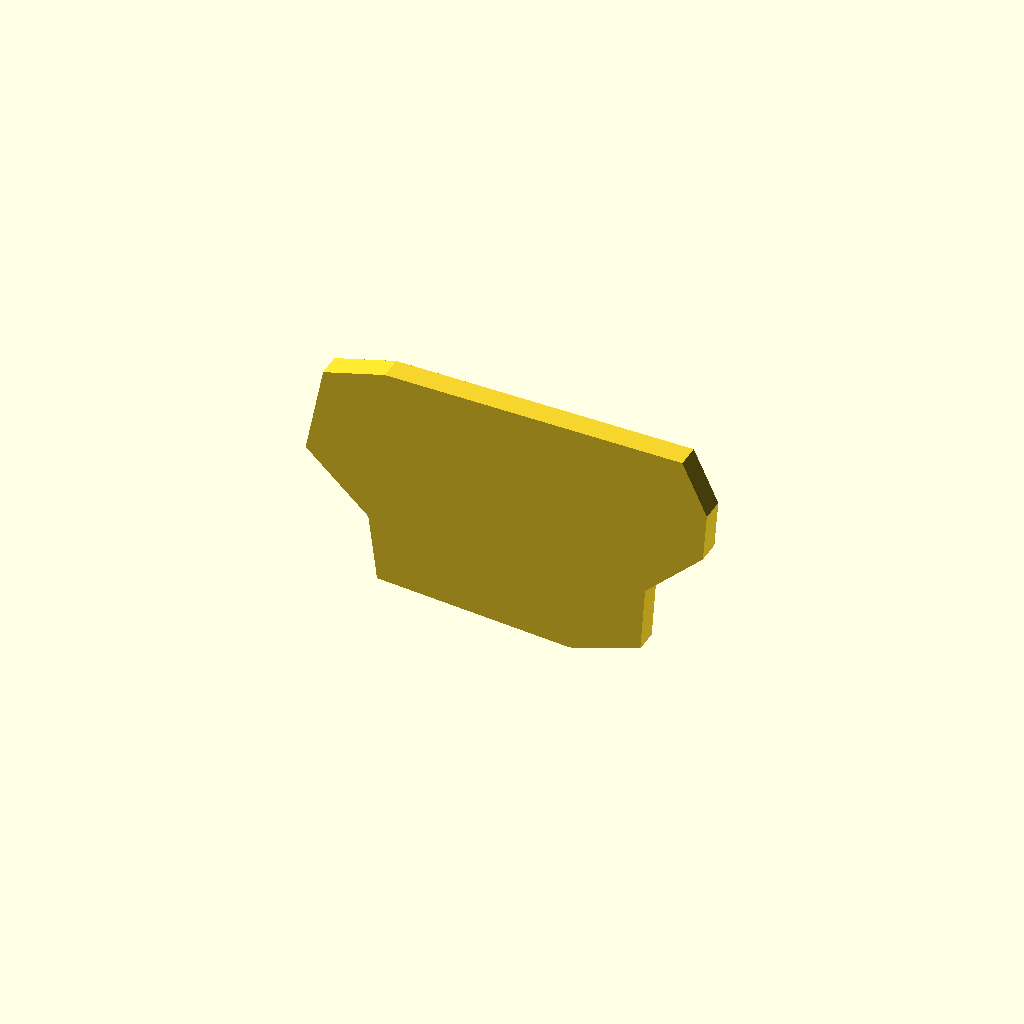
Cell 1: the model at its default parameters.
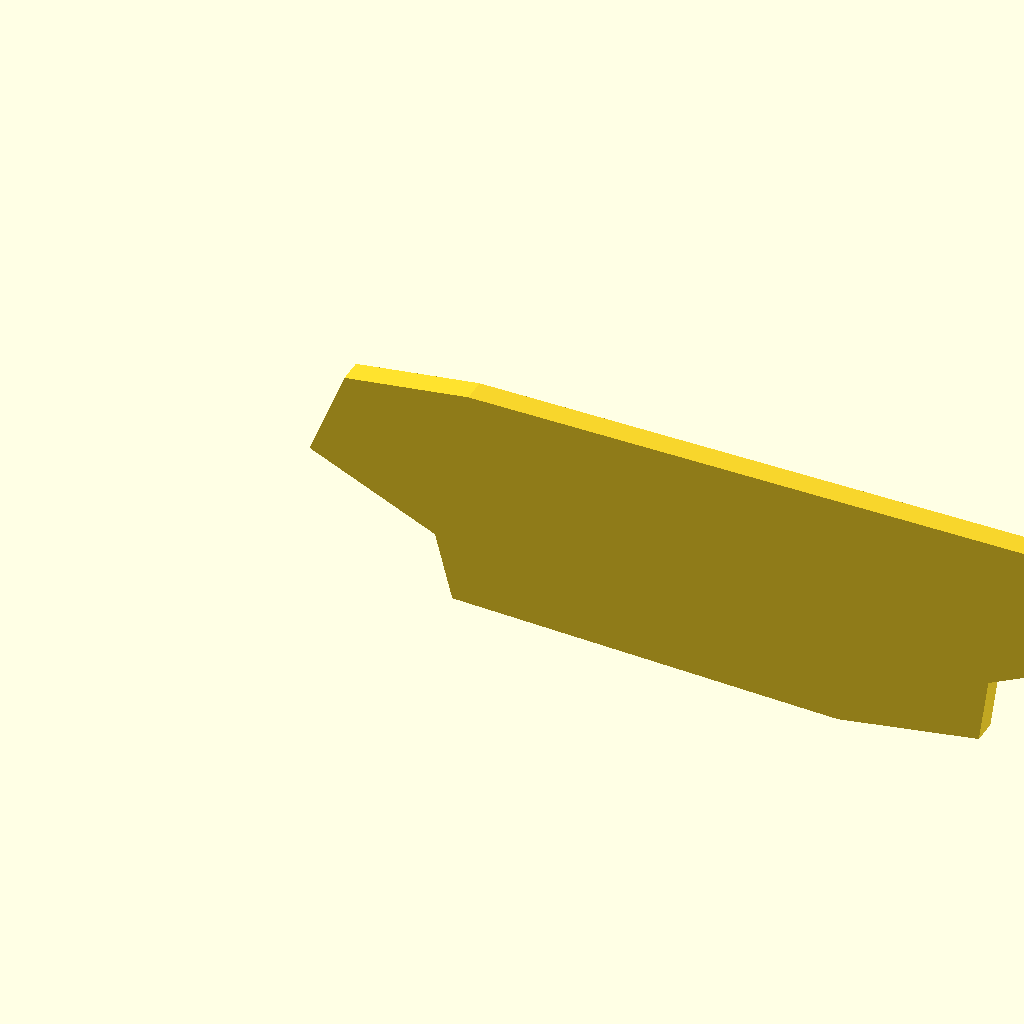
Cell 2 — width set to 252, the other parameters unchanged.
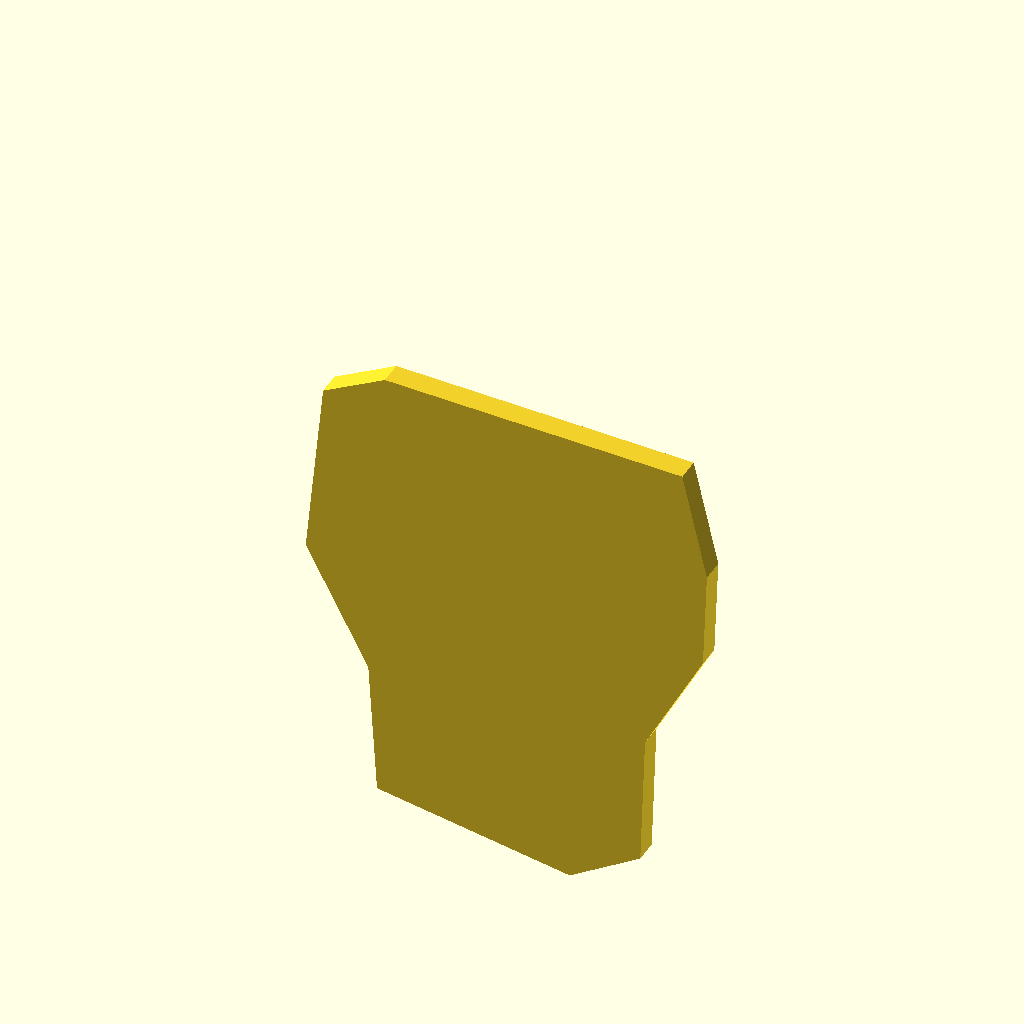
Cell 3 — height set to 157.66, the other parameters unchanged.
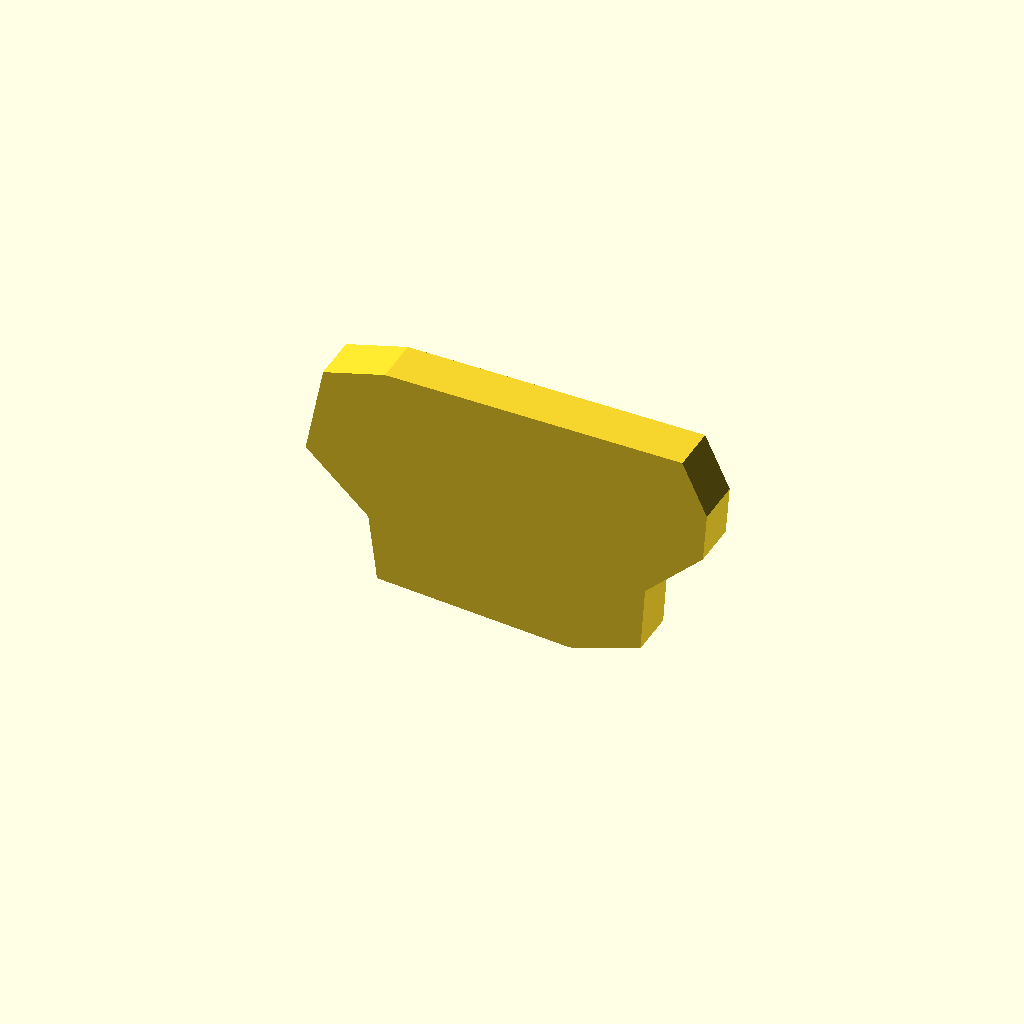
Cell 4: the same model with depth = 15.04.
All cells are drawn from one camera (rotation 55°, 0°, 25°, orthographic, colour scheme Cornfield), so only the parameter changes between them.
Source of the model, docs/brep/bench-final/runs/003_front_grille_multiview/openscad/trial-01/model.scad:
/* doodle-meta {"version":1,"parameters":{"width":{"label":"Overall width","description":"Changes the body width","unit":"mm","feature":"body_width"},"height":{"label":"Overall height","description":"Changes the body height","unit":"mm","feature":"body_height"},"depth":{"label":"Plate thickness","description":"Changes the plate thickness","unit":"mm","feature":"body_depth"},"slot_count":{"label":"Slot count","description":"Number of vertical slots","unit":"count","feature":"slots"},"slot_width":{"label":"Slot width","description":"Width of each vertical slot","unit":"mm","feature":"slots"},"slot_height":{"label":"Slot height","description":"Height of each vertical slot","unit":"mm","feature":"slots"},"slot_pitch":{"label":"Slot pitch","description":"Center-to-center distance between slots","unit":"mm","feature":"slots"},"headlight_diameter":{"label":"Headlight diameter","description":"Diameter of circular headlight cutouts","unit":"mm","feature":"headlights"},"headlight_x_offset":{"label":"Headlight X offset","description":"Horizontal distance of headlights from center","unit":"mm","feature":"headlights"},"headlight_z_offset":{"label":"Headlight Z offset","description":"Vertical distance of headlights from center","unit":"mm","feature":"headlights"}},"features":{"body_width":{"kind":"dimension","axis":"x","label":"Overall width"},"body_height":{"kind":"dimension","axis":"z","label":"Overall height"},"body_depth":{"kind":"dimension","axis":"y","label":"Plate thickness"},"slots":{"kind":"region","label":"Vertical Slots","min":[{"parameter":"width","scale":0.25,"offset":0},{"parameter":"depth","scale":-0.1,"offset":0},{"parameter":"height","scale":0.13,"offset":0}],"max":[{"parameter":"width","scale":0.75,"offset":0},{"parameter":"depth","scale":1.1,"offset":0},{"parameter":"height","scale":0.74,"offset":0}]},"headlights":{"kind":"region","label":"Headlights","min":[{"parameter":"width","scale":0.09,"offset":0},{"parameter":"depth","scale":-0.1,"offset":0},{"parameter":"height","scale":0.49,"offset":0}],"max":[{"parameter":"width","scale":0.91,"offset":0},{"parameter":"depth","scale":1.1,"offset":0},{"parameter":"height","scale":0.75,"offset":0}]}}} */

// Top-level parameters (allowlist)
width = 126.0;
height = 78.83;
depth = 7.52;
slot_count = 7;
slot_width = 5.1;
slot_height = 48.0;
slot_pitch = 10.0;
headlight_diameter = 20.0;
headlight_x_offset = 41.0;
headlight_z_offset = 10.0;

// Derived constants (not editable)
eps = 0.01;

// Outer profile polygon in XZ plane (normalized from measured view_2)
// Mapped: X = u * width, Z = (1 - v) * height
outer_profile_pts = [
    [0.0097 * width, (1 - 0.5785) * height],
    [0.0521 * width, (1 - 0.9202) * height],
    [0.2027 * width, (1 - 0.9787) * height],
    [0.9267 * width, (1 - 0.9417) * height],
    [0.9865 * width, (1 - 0.7385) * height],
    [0.9768 * width, (1 - 0.5509) * height],
    [0.8359 * width, (1 - 0.3478) * height],
    [0.8243 * width, (1 - 0.0954) * height],
    [0.6524 * width, (1 - 0.0185) * height],
    [0.1833 * width, (1 - 0.0954) * height],
    [0.1622 * width, (1 - 0.3509) * height]
];

module grille_plate() {
    // Positive body: extrude outer profile along Y
    // The polygon is defined in XZ. linear_extrude extrudes along Z by default.
    // We need to extrude along Y.
    // Strategy: Define polygon in XY (where X is width, Y is height), extrude along Z (depth), then rotate to align Z->Y.
    // Or simpler: Define polygon in XZ, rotate the whole object so that the extrusion direction (Z) becomes Y.
    
    // Let's define the polygon in the XY plane (X=width, Y=height) and extrude along Z (depth).
    // Then rotate the result so that the Z-axis (depth) aligns with the Y-axis.
    // Rotation: Rotate -90 degrees around X axis. 
    // Original: X=width, Y=height, Z=depth.
    // After rotate([-90,0,0]): X=width, Y=depth, Z=height.
    // This matches the requirement: Front view is XZ (width x height), Top view is XY (width x depth).
    
    linear_extrude(height = depth) {
        polygon(outer_profile_pts);
    }
}

module slot_cutter(x_center, z_center) {
    // Vertical slot cutter: axis along Y (through the plate)
    // In the rotated frame (after the main body rotation), the plate lies in XZ plane with thickness along Y.
    // Wait, the main body is rotated. The cutters must be in the same coordinate system as the final object.
    // Final object: X=width, Y=depth, Z=height.
    // Slot is a rectangular prism.
    // Dimensions: Width (X) = slot_width, Height (Z) = slot_height, Depth (Y) = depth + 2*eps.
    // Position: Centered at x_center, z_center.
    
    translate([x_center, -eps, z_center]) {
        cube([slot_width, depth + 2*eps, slot_height], center = true);
    }
}

module headlight_cutter(x_center, z_center) {
    // Circular cutter: axis along Y
    // Cylinder axis is Z by default. Rotate 90 deg about X to align with Y.
    translate([x_center, -eps, z_center]) {
        rotate([90, 0, 0]) {
            cylinder(h = depth + 2*eps, d = headlight_diameter, center = true);
        }
    }
}

module grille_assembly() {
    difference() {
        // Positive body
        // Define polygon in XY (X=width, Y=height), extrude along Z (depth), then rotate to align Z->Y.
        // Polygon points are (x, z) from original definition. We treat them as (x, y) for the extrusion.
        // So we use the same points list, but interpret the second coordinate as Y (height) for the polygon definition.
        // Then rotate the extruded solid.
        
        rotate([-90, 0, 0]) {
            linear_extrude(height = depth) {
                polygon(outer_profile_pts);
            }
        }
        
        // Subtract 7 vertical slots
        // Slots are centered vertically in the main body area.
        // The "center" of the slot group in Z is roughly height/2.
        // The slots are arranged along X.
        for (i = [0 : slot_count - 1]) {
            // Center the group of slots horizontally
            // Total width of slots group = (slot_count - 1) * slot_pitch
            // Start X = width/2 - (slot_count - 1) * slot_pitch / 2
            x_pos = width/2 - (slot_count - 1) * slot_pitch / 2 + i * slot_pitch;
            // Z position: centered in the plate height
            z_pos = height / 2;
            slot_cutter(x_pos, z_pos);
        }
        
        // Subtract 2 circular headlights
        // Left headlight
        headlight_cutter(width/2 - headlight_x_offset, height/2 - headlight_z_offset);
        // Right headlight
        headlight_cutter(width/2 + headlight_x_offset, height/2 - headlight_z_offset);
    }
}

// Instantiate the design
grille_assembly();
Parameter table extracted from the source (name, type, default, range or options):
width: number, default 126
height: number, default 78.83
depth: number, default 7.52
slot_count: number, default 7
slot_width: number, default 5.1
slot_height: number, default 48
slot_pitch: number, default 10
headlight_diameter: number, default 20
headlight_x_offset: number, default 41
headlight_z_offset: number, default 10
eps: number, default 0.01
